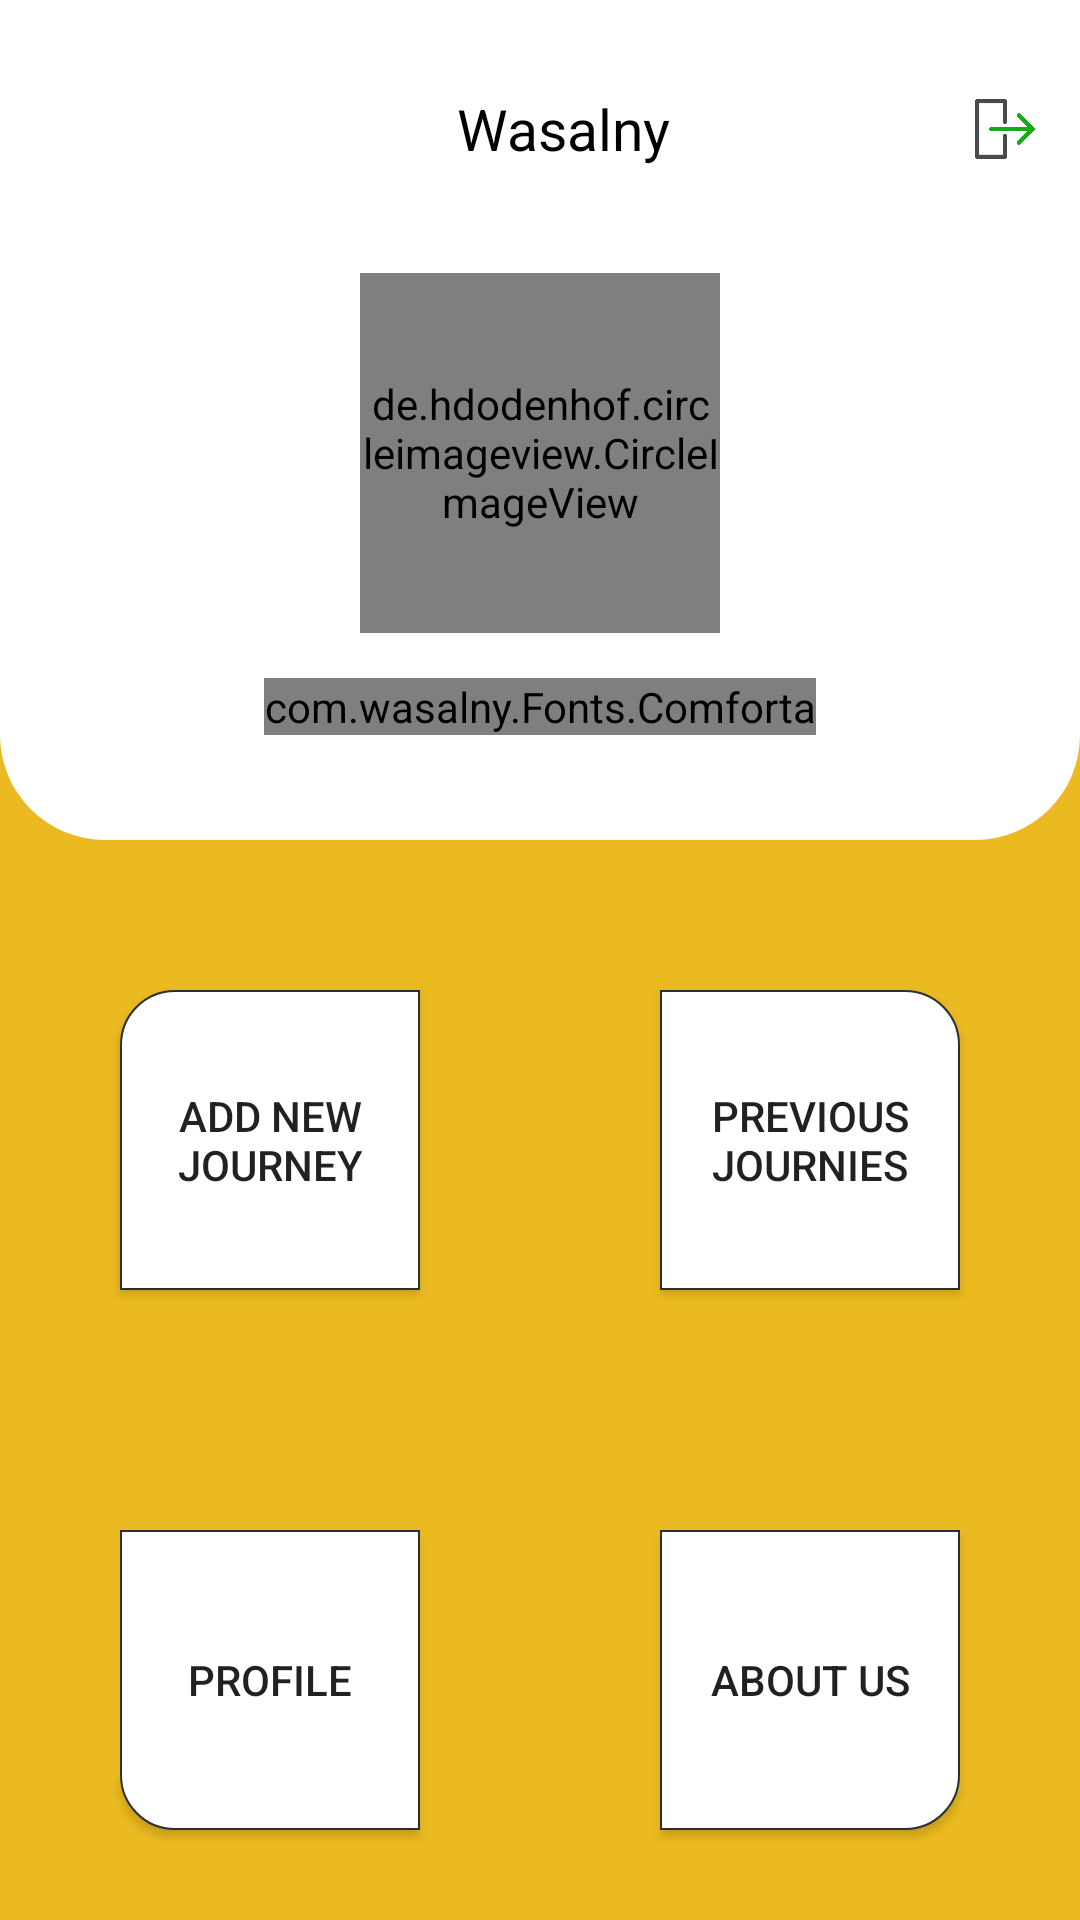

Android layout source for this screen:
<!-- AndroidManifest.xml: application theme AppTheme.NoActionBar -->
<!-- res/layout/activity_client_home.xml -->
<?xml version="1.0" encoding="utf-8"?>
<RelativeLayout xmlns:android="http://schemas.android.com/apk/res/android"
    xmlns:app="http://schemas.android.com/apk/res-auto"
    xmlns:tools="http://schemas.android.com/tools"
    android:layout_width="match_parent"
    android:layout_height="match_parent"
    tools:context=".Activities.Client.HomeClientActivity"
    android:background="@color/hassan">

    <RelativeLayout
        android:id="@+id/headerLayout"
        android:layout_width="match_parent"
        android:background="@drawable/round_login"
        android:layout_height="wrap_content"
        android:padding="15dp">

        <android.support.v7.widget.Toolbar
            android:id="@+id/clientHomeToolbar"
            android:layout_width="match_parent"
            android:layout_height="?attr/actionBarSize">

            <RelativeLayout
                android:layout_width="match_parent"
                android:layout_height="match_parent">

                <ImageView
                    android:id="@+id/seeMsgsClient"
                    android:layout_width="20dp"
                    android:layout_height="20dp"
                    android:layout_centerVertical="true"
                    android:src="@drawable/send"
                    android:layout_alignParentLeft="true"
                    />
                <TextView
                    android:id="@+id/appName"
                    android:layout_width="wrap_content"
                    android:layout_height="wrap_content"
                    android:text="Wasalny"
                    android:layout_centerInParent="true"
                    android:textSize="19sp"
                    android:textColor="@color/black"/>

                <ImageView
                    android:id="@+id/logoutClient"
                    android:layout_width="20dp"
                    android:layout_height="20dp"
                    android:src="@drawable/logout"
                    android:layout_centerHorizontal="true"
                    android:layout_centerVertical="true"
                    android:layout_alignParentRight="true"
                    />
            </RelativeLayout>

        </android.support.v7.widget.Toolbar>

        <de.hdodenhof.circleimageview.CircleImageView
            android:id="@+id/profileImage"
            android:layout_width="120dp"
            android:layout_height="120dp"
            android:src="@drawable/haze"
            android:layout_below="@+id/clientHomeToolbar"
            android:layout_marginTop="20dp"
            android:layout_centerInParent="true"/>

        <com.wasalny.Fonts.Comforta
            android:id="@+id/userName"
            android:layout_width="wrap_content"
            android:layout_height="wrap_content"
            android:text=""
            android:textColor="@color/black"
            android:layout_below="@id/profileImage"
            android:layout_centerInParent="true"
            android:textSize="18sp"
            android:layout_marginTop="15dp"
            android:layout_marginBottom="20dp" />

    </RelativeLayout>

    <RelativeLayout
        android:layout_marginTop="10dp"
        android:layout_below="@+id/headerLayout"
        android:layout_width="match_parent"
        android:layout_height="wrap_content">

        <LinearLayout
            android:id="@+id/firstLay"
            android:layout_width="match_parent"
            android:layout_height="wrap_content"
            android:orientation="horizontal"
            android:weightSum="2"
            android:layout_alignParentTop="true"
          >
            <Button
                android:id="@+id/btnAddJourney"
                android:layout_margin="40dp"
                android:layout_width="300dp"
                android:layout_height="100dp"
                android:background="@drawable/section11"
                android:layout_centerInParent="true"
                android:layout_weight="1"
                android:text="Add New Journey"
                android:paddingTop="30dp"
                android:paddingBottom="30dp"/>

            <Button
                android:id="@+id/btnPreviousJournies"
                android:layout_margin="40dp"
                android:layout_width="300dp"
                android:layout_height="100dp"
                android:background="@drawable/section12"
                android:layout_centerInParent="true"
                android:layout_weight="1"
                android:text="Previous Journies"
                android:paddingTop="30dp"
                android:paddingBottom="30dp" />

        </LinearLayout>

        <LinearLayout
            android:layout_below="@+id/firstLay"
            android:layout_width="match_parent"
            android:layout_height="wrap_content"
            android:orientation="horizontal"
            android:weightSum="2">
            <Button
                android:id="@+id/btnProfile"
                android:layout_margin="40dp"
                android:layout_width="300dp"
                android:layout_height="100dp"
                android:background="@drawable/section21"
                android:layout_centerInParent="true"
                android:layout_weight="1"
                android:text="Profile"
                android:paddingTop="30dp"
                android:paddingBottom="30dp" />

            <Button
                android:id="@+id/btnAbout"
                android:layout_margin="40dp"
                android:layout_width="300dp"
                android:layout_height="100dp"
                android:background="@drawable/section22"
                android:layout_centerInParent="true"
                android:layout_weight="1"
                android:text="About Us"
                android:paddingTop="30dp"
                android:paddingBottom="30dp" />
        </LinearLayout>
    </RelativeLayout>
</RelativeLayout>
<!-- resources referenced by this layout -->
<resources>
  <color name="black">#000000</color>
  <color name="hassan">#EBBA20</color>
  <!-- drawable haze: jpeg bitmap (drawable, 155190 bytes) -->
  <!-- drawable logout: png bitmap (drawable, 6828 bytes) -->
  <!-- drawable round_login (drawable) -->
  <?xml version="1.0" encoding="utf-8"?>
  <shape xmlns:android="http://schemas.android.com/apk/res/android"
      android:shape="rectangle"
      android:padding="10dp">
      <solid android:color="#ffffff"/>
      <corners
          android:bottomRightRadius="35dp"
          android:bottomLeftRadius="35dp"/>
  </shape>
  <!-- drawable section11 (drawable) -->
  <?xml version="1.0" encoding="utf-8"?>
  <shape xmlns:android="http://schemas.android.com/apk/res/android"
      android:shape="rectangle" >
  
      <gradient android:startColor="@color/white"
          android:endColor="@color/white"
          android:angle="90"/>
  
      <corners android:bottomLeftRadius="0dp"
          android:topLeftRadius="18dp"
          android:bottomRightRadius="0dp"
          android:topRightRadius="0dp" />
  
      <stroke android:width="0.5dp"
          android:color="@color/background" />
  
  </shape>
  <!-- drawable section12 (drawable) -->
  <?xml version="1.0" encoding="utf-8"?>
  <shape xmlns:android="http://schemas.android.com/apk/res/android"
      android:shape="rectangle" >
  
      <gradient android:startColor="@color/white"
          android:endColor="@color/white"
          android:angle="90"/>
  
      <corners android:bottomLeftRadius="0dp"
          android:topLeftRadius="0dp"
          android:bottomRightRadius="0dp"
          android:topRightRadius="18dp" />
  
      <stroke android:width="0.5dp"
          android:color="@color/background" />
  
  </shape>
  <!-- drawable section21 (drawable) -->
  <?xml version="1.0" encoding="utf-8"?>
  <shape xmlns:android="http://schemas.android.com/apk/res/android"
      android:shape="rectangle" >
  
      <gradient android:startColor="@color/white"
          android:endColor="@color/white"
          android:angle="90"/>
  
      <corners android:bottomLeftRadius="18dp"
          android:topLeftRadius="0dp"
          android:bottomRightRadius="0dp"
          android:topRightRadius="0dp" />
  
      <stroke android:width="0.5dp"
          android:color="@color/background" />
  
  </shape>
  <!-- drawable section22 (drawable) -->
  <?xml version="1.0" encoding="utf-8"?>
  <shape xmlns:android="http://schemas.android.com/apk/res/android"
      android:shape="rectangle" >
  
      <gradient android:startColor="@color/white"
          android:endColor="@color/white"
          android:angle="90"/>
  
      <corners android:bottomLeftRadius="0dp"
          android:topLeftRadius="0dp"
          android:bottomRightRadius="18dp"
          android:topRightRadius="0dp" />
  
      <stroke android:width="0.5dp"
          android:color="@color/background" />
  
  </shape>
  <style name="AppTheme.NoActionBar">
          <item name="windowActionBar">false</item>
          <item name="windowNoTitle">true</item>
      </style>
  <color name="white">#fff</color>
  <color name="background">#2A2F34</color>
</resources>
